Labelled photos from "dataset", an image-classification folder in Sanjay-Raam/IESA-Hackathon. The possible labels are: center defect, cracks, edge defect, no defects, open defect, particles, scratches.

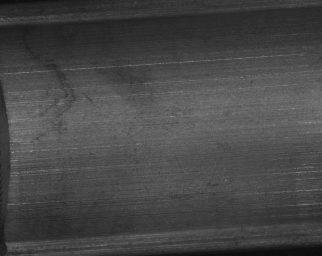
Label: no defects

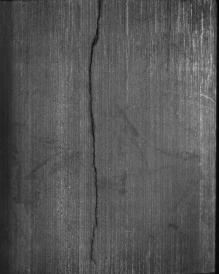
Label: cracks

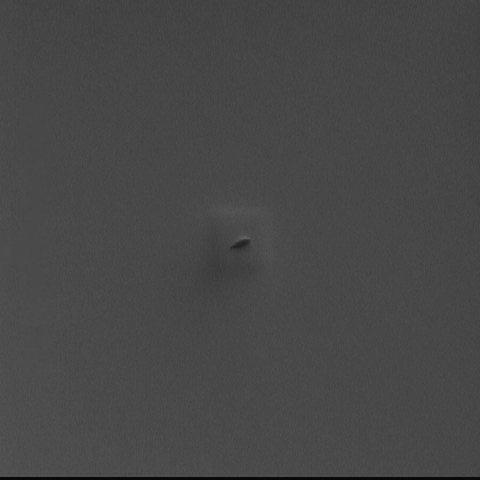
Label: particles

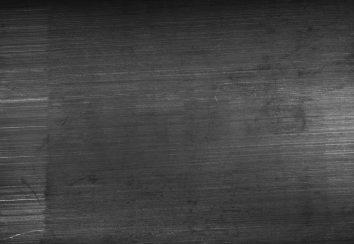
Label: scratches

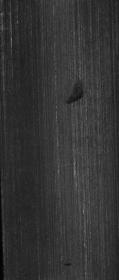
Label: open defect

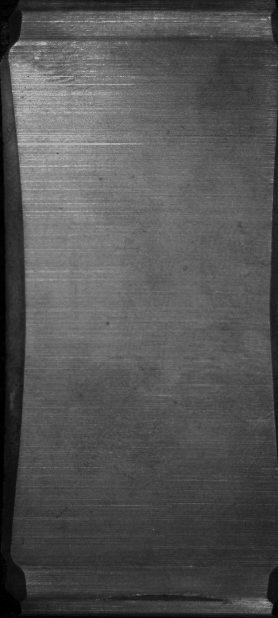
Label: edge defect
